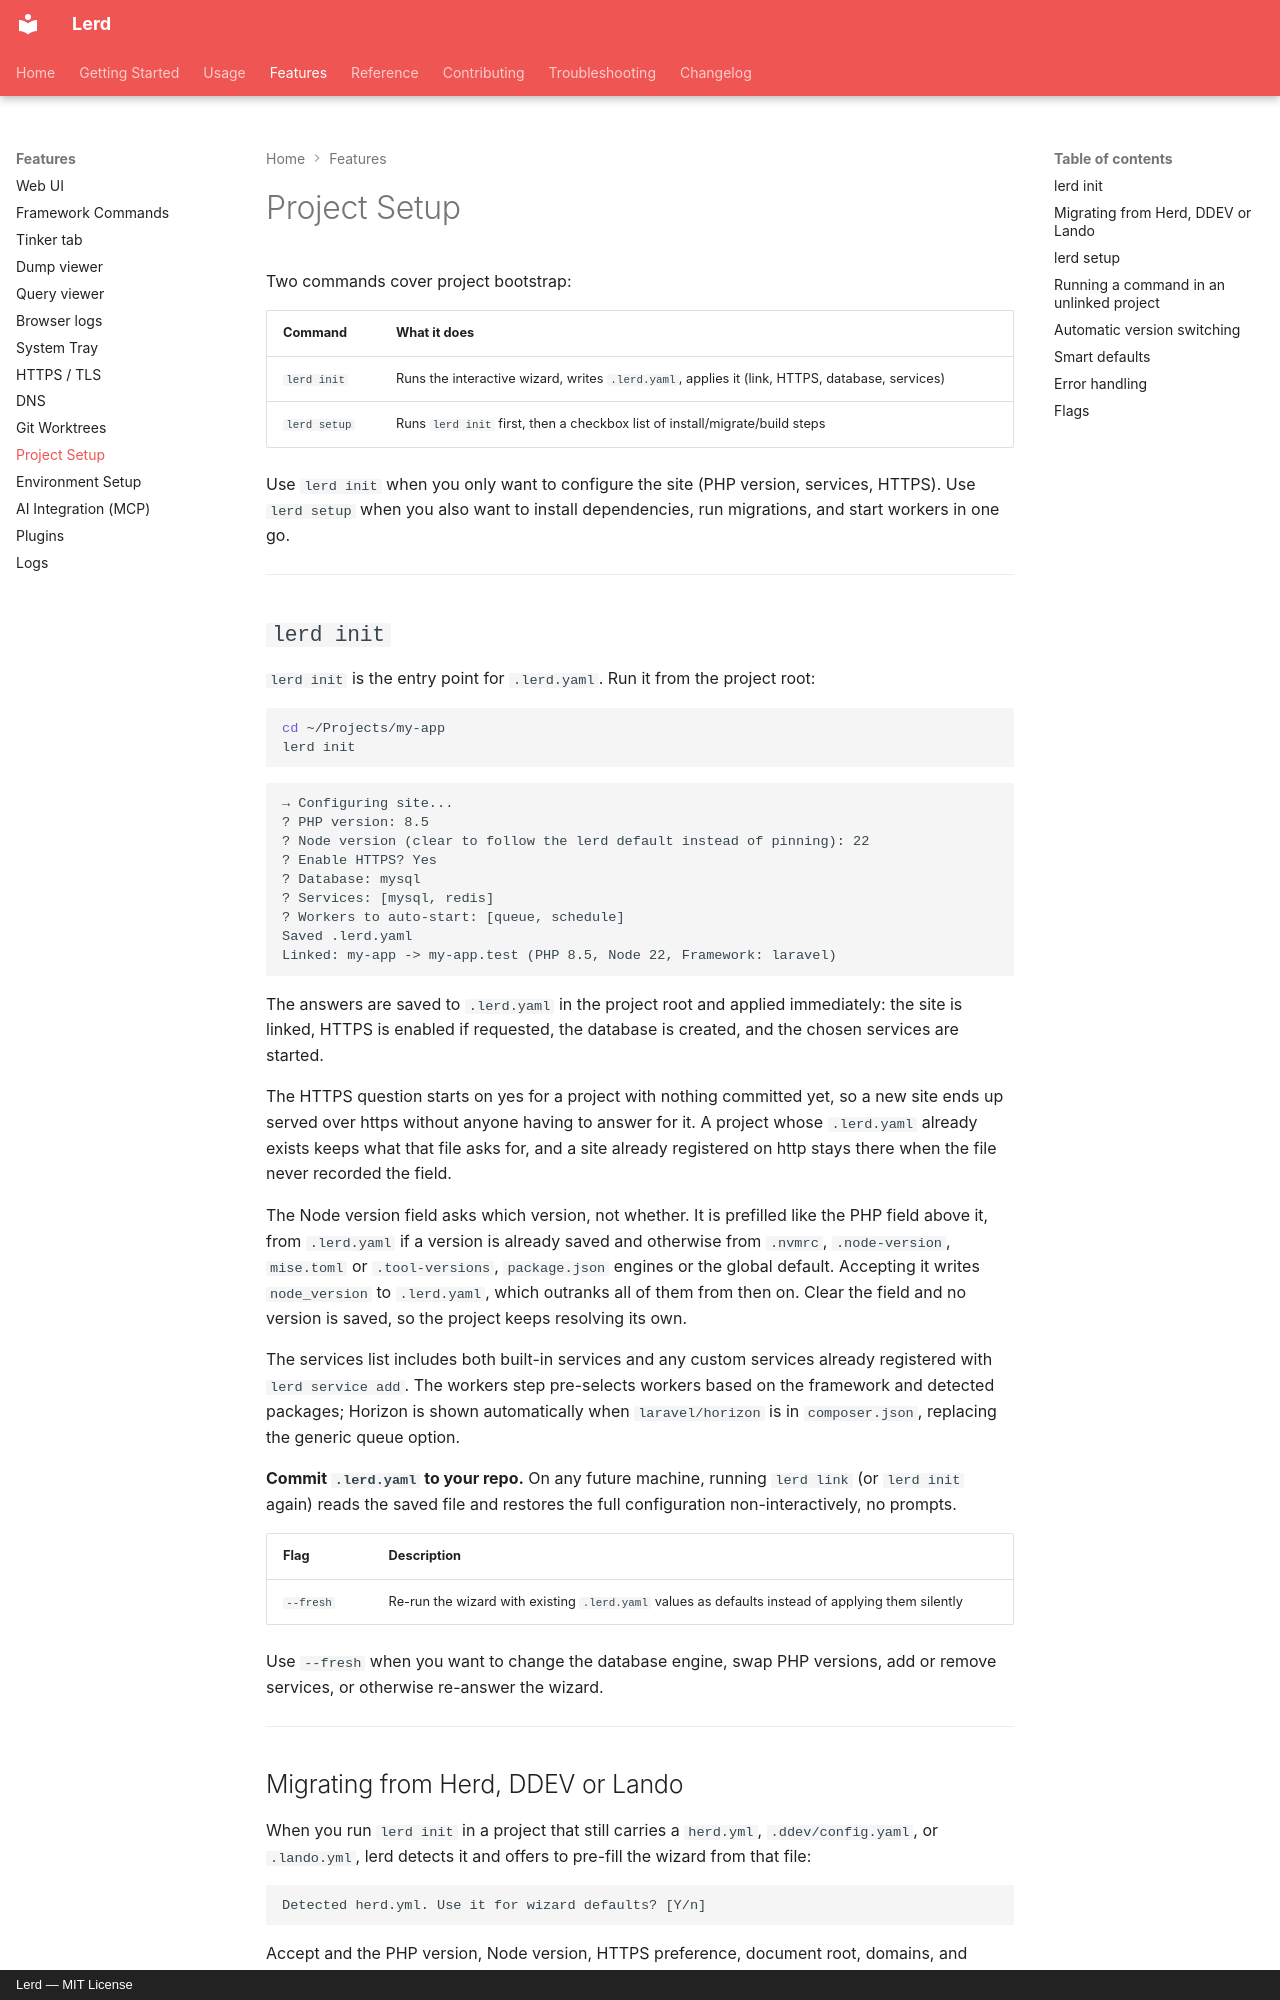

repository: lerd-env/lerd · page: features/project-setup/index.html · generator: mkdocs · copyright: Lerd — MIT License

# Project Setup

Two commands cover project bootstrap:

| Command | What it does |
|---|---|
| `lerd init` | Runs the interactive wizard, writes `.lerd.yaml`, applies it (link, HTTPS, database, services) |
| `lerd setup` | Runs `lerd init` first, then a checkbox list of install/migrate/build steps |

Use `lerd init` when you only want to configure the site (PHP version, services, HTTPS). Use `lerd setup` when you also want to install dependencies, run migrations, and start workers in one go.

---

## `lerd init`

`lerd init` is the entry point for `.lerd.yaml`. Run it from the project root:

```bash
cd ~/Projects/my-app
lerd init
```

```
→ Configuring site...
? PHP version: 8.5
? Node version (clear to follow the lerd default instead of pinning): 22
? Enable HTTPS? Yes
? Database: mysql
? Services: [mysql, redis]
? Workers to auto-start: [queue, schedule]
Saved .lerd.yaml
Linked: my-app -> my-app.test (PHP 8.5, Node 22, Framework: laravel)
```

The answers are saved to `.lerd.yaml` in the project root and applied immediately: the site is linked, HTTPS is enabled if requested, the database is created, and the chosen services are started.

The HTTPS question starts on yes for a project with nothing committed yet, so a new site ends up served over https without anyone having to answer for it. A project whose `.lerd.yaml` already exists keeps what that file asks for, and a site already registered on http stays there when the file never recorded the field.

The Node version field asks which version, not whether. It is prefilled like the PHP field above it, from `.lerd.yaml` if a version is already saved and otherwise from `.nvmrc`, `.node-version`, `mise.toml` or `.tool-versions`, `package.json` engines or the global default. Accepting it writes `node_version` to `.lerd.yaml`, which outranks all of them from then on. Clear the field and no version is saved, so the project keeps resolving its own.

The services list includes both built-in services and any custom services already registered with `lerd service add`. The workers step pre-selects workers based on the framework and detected packages; Horizon is shown automatically when `laravel/horizon` is in `composer.json`, replacing the generic queue option.

**Commit `.lerd.yaml` to your repo.** On any future machine, running `lerd link` (or `lerd init` again) reads the saved file and restores the full configuration non-interactively, no prompts.

| Flag | Description |
|---|---|
| `--fresh` | Re-run the wizard with existing `.lerd.yaml` values as defaults instead of applying them silently |

Use `--fresh` when you want to change the database engine, swap PHP versions, add or remove services, or otherwise re-answer the wizard.

---
